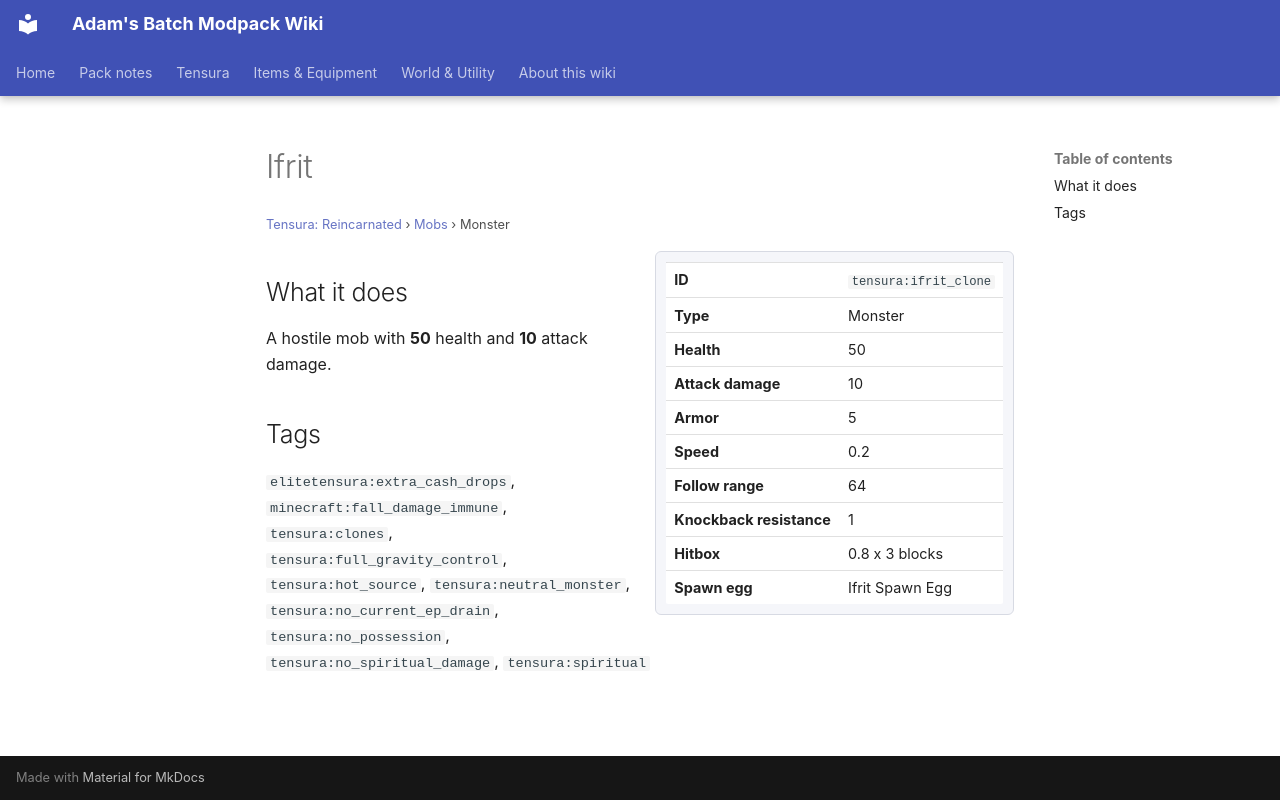

repository: Proteus-Nell/Adams-Batch-MC-Modpack-Wiki · page: tensura-reincarnated/mobs/ifrit-clone/index.html · generator: mkdocs

# Ifrit

<small>[Tensura: Reincarnated](../index.md) &rsaquo; [Mobs](index.md) &rsaquo; Monster</small>

<div class="infobox" markdown>

| | |
|---|---|
| **ID** | `tensura:ifrit_clone` |
| **Type** | Monster |
| **Health** | 50 |
| **Attack damage** | 10 |
| **Armor** | 5 |
| **Speed** | 0.2 |
| **Follow range** | 64 |
| **Knockback resistance** | 1 |
| **Hitbox** | 0.8 x 3 blocks |
| **Spawn egg** |  Ifrit Spawn Egg |

</div>

## What it does

A hostile mob with **50** health and **10** attack damage.

## Tags

`elitetensura:extra_cash_drops`, `minecraft:fall_damage_immune`, `tensura:clones`, `tensura:full_gravity_control`, `tensura:hot_source`, `tensura:neutral_monster`, `tensura:no_current_ep_drain`, `tensura:no_possession`, `tensura:no_spiritual_damage`, `tensura:spiritual`
